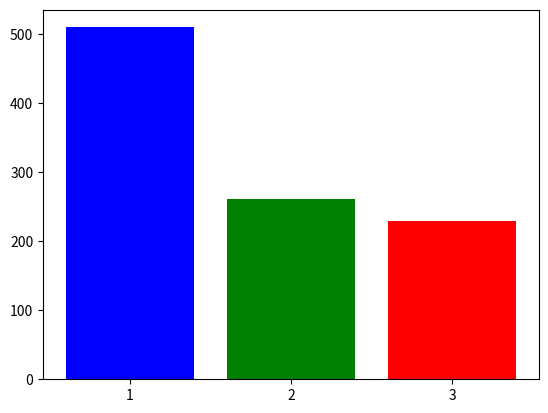

Write Python code to recreate this figure.
import numpy as np
import matplotlib.pyplot as plt
import numpy as np
import random

def f(a, p):
    u = random.random()
    p_sum = 0

    for index in range(len(a)):
        p_sum += p[index]

        if (u < p_sum):
            return a[index]

a1 = 0
a2 = 0
a3 = 0
for i in range(1000):
    r = f([1,2,3], [0.5, 0.25, 0.25])

    if r == 1:
        a1 += 1
    elif r == 2:
        a2 += 1
    else:
        a3 += 1

# Histogram
plt.bar(['1', '2', '3'], [a1, a2, a3], color=['blue', 'green', 'red'])
plt.show()